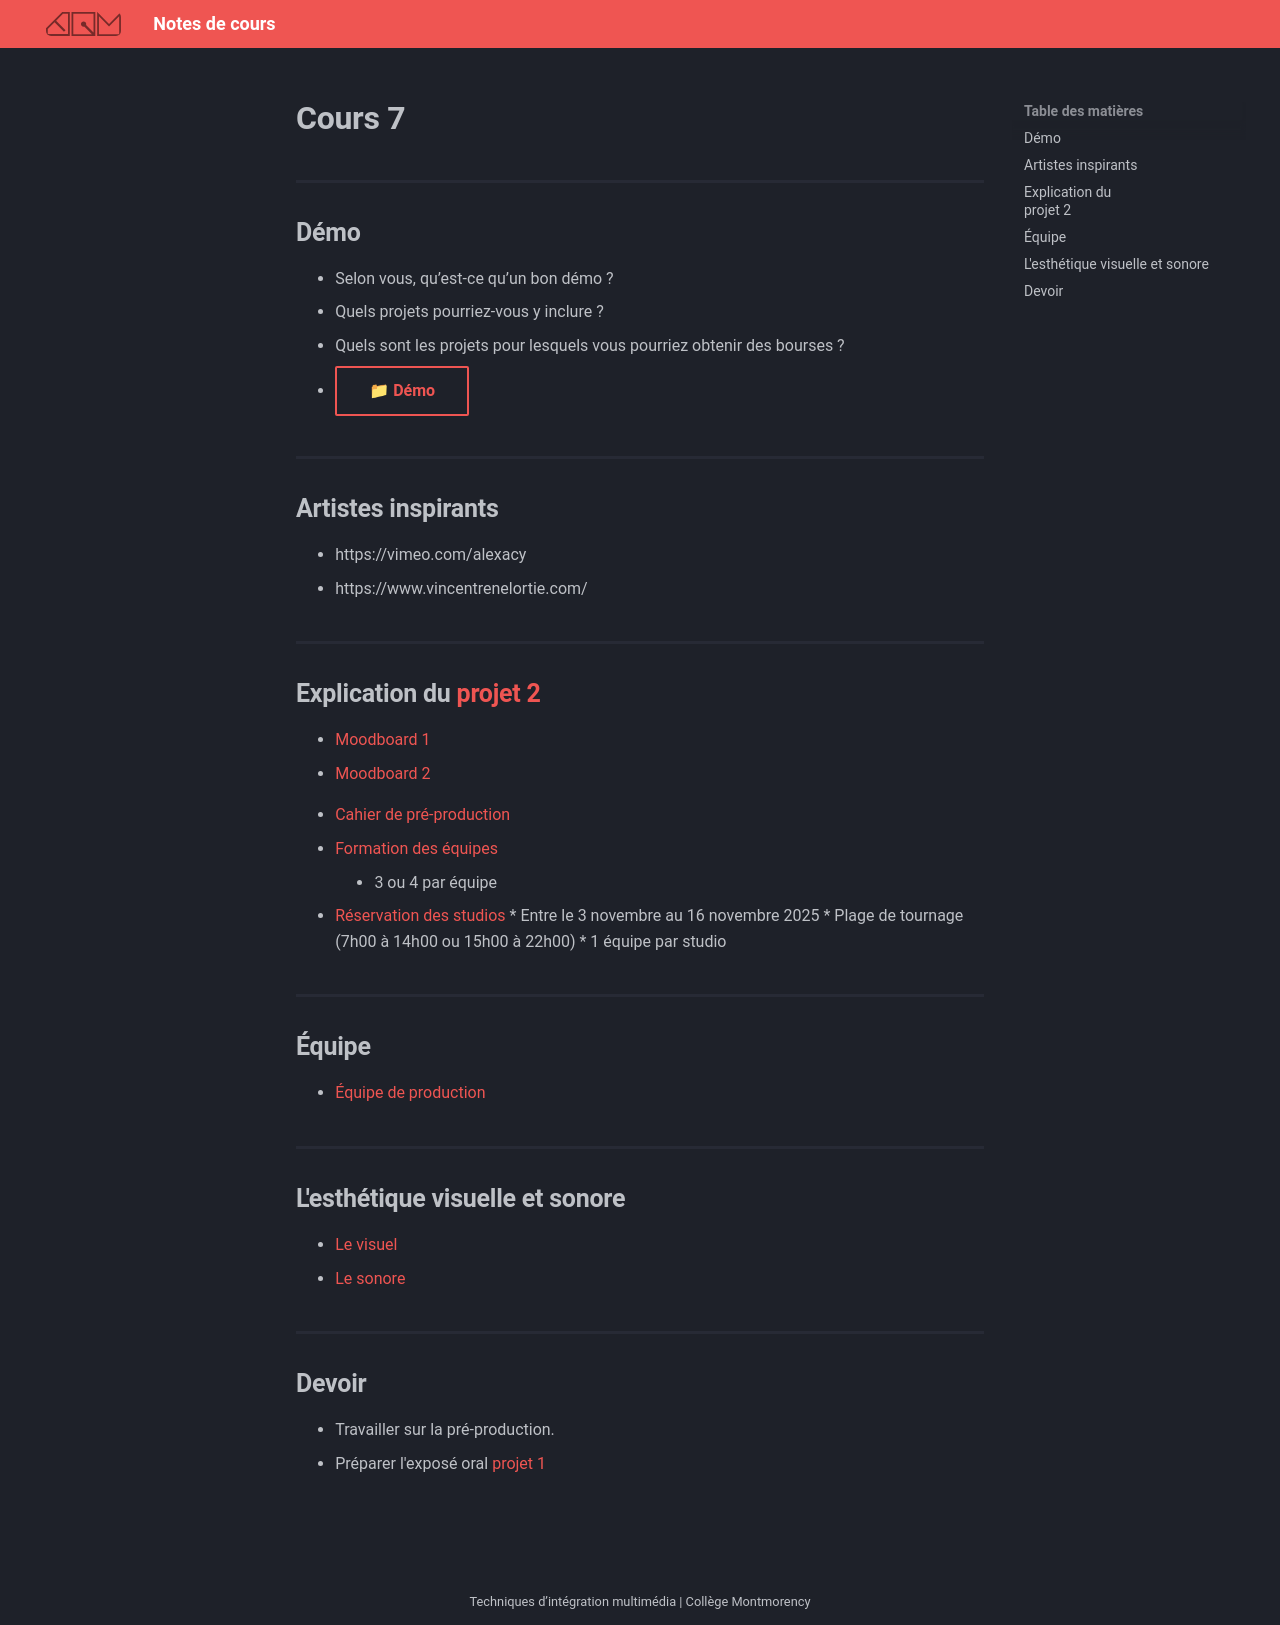

repository: GabChRichard/compendium · page: 582-312–video2-dom/cours07.html · generator: mkdocs

# Cours 7

## Démo 
* Selon vous, qu’est-ce qu’un bon démo ? 
* Quels projets pourriez-vous y inclure ?
* Quels sont les projets pour lesquels vous pourriez obtenir des bourses ?
* [📁 Démo](https://cmontmorency365-my.sharepoint.com/:f:/g/personal/flpilote_cmontmorency_qc_ca/EoXof15gcg5Coi-w89uA4lwBuFkJoZGi3nojR1EkjHChww?e=XOgz9G%22%20\t%20%22_blank){ .md-button }   <br>

## Artistes inspirants
* https://vimeo.com/alexacy
* https://www.vincentrenelortie.com/


## Explication du [projet 2](projet_02.md)

* [Moodboard 1](https://www.youtube.com/watch?v=p03cRSbIQFU) 
* [Moodboard 2](https://www.youtube.com/watch?v=PnZnjSFHSzY)
  
* [Cahier de pré-production](https://cmontmorency365-my.sharepoint.com/:p:/g/personal/flpilote_cmontmorency_qc_ca/EROE8xk9chtLnZO33gl_hgMBOTZj9-KvitOQIIqjKQTZMw?e=wTnIyh)
* [Formation des équipes](https://cmontmorency365-my.sharepoint.com/:w:/g/personal/flpilote_cmontmorency_qc_ca/EWARe1xWaRBKjEki4WRvD0UBga173W95fjX9bzgzUINTXA?e=y2hwrM)
  * 3 ou 4 par équipe
* [Réservation des studios](https://teamup.com/ks5tb2ed4b9yetgo9v)
    * Entre le 3 novembre au 16 novembre 2025
    * Plage de tournage (7h00 à 14h00 ou 15h00 à 22h00)
    * 1 équipe par studio

## Équipe
* [Équipe de production](https://cmontmorency365-my.sharepoint.com/:p:/g/personal/flpilote_cmontmorency_qc_ca/ESxtiN2BY0dJgKzdREJtL-gB4RzfpaeDNt8apqepW6vTXQ?e=ZZWoF3)


## L'esthétique visuelle et sonore
* [Le visuel](https://cmontmorency365-my.sharepoint.com/:p:/g/personal/flpilote_cmontmorency_qc_ca/EXngM1RITXtCjr4M-CwvYs4BNOnE6Ux89wYgerIvACzF9g?e=Uri2m8)
* [Le sonore](https://cmontmorency365-my.sharepoint.com/:p:/g/personal/flpilote_cmontmorency_qc_ca/EVYtu8fNOnNJnFoR1yifeygBMPQEWFQW_Ex9S52lYviJqw?e=bwPmiA)

## Devoir 
* Travailler sur la pré-production. 
* Préparer l'exposé oral [projet 1](projet_01.md)
